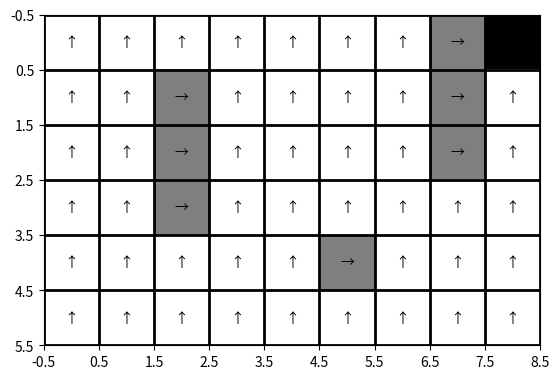

This chart was generated by the following Python code:
"""
Authors: Taylor Bergeron and Arjan Gupta
RBE 595 Reinforcement Learning
Programming Exercise 5: Model-Based RL
"""
import random

import matplotlib.pyplot as plt
import numpy as np
from tqdm import trange

class World():

    def __init__(self, height=6, width=9, actions=4, alpha=0.1, epsilon=0.1, gamma=0.95):
        # Create a grid with input shape
        self.rows = height
        self.cols = width
        self.gridworld = np.zeros((self.rows, self.cols))
        self.goal = [0, self.cols-1]
        self.start = [2, 0]

        # Set the obstacles
        self.gridworld[1:4, 2] = 1
        self.gridworld[4, 5] = 1
        self.gridworld[0:3, 7] = 1
    
    def update_gridworld(self, Q):
        """Update the gridworld with an arrow showing the best action at each state"""
        # Create a grid with input shape
        self.rows = Q.shape[0]
        self.cols = Q.shape[1]
        self.gridworld = np.zeros((self.rows, self.cols))

        # Set the obstacles
        self.gridworld[1:4, 2] = 1
        self.gridworld[4, 5] = 1
        self.gridworld[0:3, 7] = 1

        # Set the goal
        self.gridworld[0, self.cols-1] = 2

        # Set the arrows
        for r in range(self.rows):
            for c in range(self.cols):
                if not self.gridworld[r, c] == 1 and not self.gridworld[r, c] == 2:
                    self.gridworld[r, c] = np.argmax(Q[r, c, :])

    def plot_gridworld(self):
        _, ax = plt.subplots()

        # Iterate through the grid and set arrow directions
        for r in range(self.rows):
            for c in range(self.cols):
                if self.gridworld[r, c] == 0:
                    ax.annotate('↑', xy=(c, r), horizontalalignment='center', verticalalignment='center')
                elif self.gridworld[r, c] == 1:
                    ax.annotate('→', xy=(c, r), horizontalalignment='center', verticalalignment='center')
                elif self.gridworld[r, c] == 2:
                    ax.annotate('↓', xy=(c, r), horizontalalignment='center', verticalalignment='center')
                elif self.gridworld[r, c] == 3:
                    ax.annotate('←', xy=(c, r), horizontalalignment='center', verticalalignment='center')

        # Plot the grid
        ax.imshow(self.gridworld, cmap='binary')

        # Form the grid lines such that they are in the middle of each cell
        ax.set_xticks(np.arange(-.5, self.gridworld.shape[1], 1))
        ax.set_yticks(np.arange(-.5, self.gridworld.shape[0], 1))
        ax.grid(which='both', color='black', linewidth=2)

        plt.show()

    def take_action(self, state, action):
        # actions 0=up 1=right 2=down 3=left
        next_state = state #[0,0]
        if action==0:
            if not state[0]==0 and not self.gridworld[state[0]-1, state[1]]==1:
                next_state = [state[0]-1, state[1]]
        if action==1:
            if not state[1]==self.cols-1 and not self.gridworld[state[0], state[1]+1]==1:
                next_state = [state[0], state[1]+1]
        if action==2:
            if not state[0]==self.rows-1 and not self.gridworld[state[0]+1, state[1]]==1:
                next_state = [state[0]+1, state[1]]
        if action==3:
            if not state[1]==0 and not self.gridworld[state[0], state[1]-1]==1:
                next_state = [state[0], state[1]-1]

        return next_state, int(next_state == self.goal)


class Model():

    def __init__(self, height=6, width=9, actions=4, alpha=0.1, epsilon=0.1, gamma=0.95):

        # encoded in action is: next state[0], next state[1], reward
        self.model = np.zeros((height, width, actions, 3))
        # fill model with -1s so we can encode visited, nextstate=-1 and reward=-1 is unvisited
        self.model.fill(-1)

        #in each action space put tuple with next state and reward
        #actions 0=up 1=right 2=down 3=left

        #REMOVE BELOW: model needs to figure this out
        # in each action space put tuple with next state and reward
        # actions 0=up 1=right 2=down 3=left
        # populate goal reward with 1
        # self.model[0, width - 1, 0, 1] = 1
        # self.model[0, width - 1, 1, 1] = 1
        # self.model[0, width - 1, 3, 1] = 1
        # self.model[0, width - 2, 1, 1] = 1  # agent can never be here because obstacle
        # self.model[1, width - 1, 0, 1] = 1

    def take_action(self, state, action):
        r = state[0]
        c = state[1]
        # returns return and next state
        return self.model[r,c,action]

    def get_random_previously_observed_state_and_action(self):
        # randomly select state where next state and reward is not -1
        # self.model[:,:,:] != -1
        matches = np.where(self.model != -1)
        if matches is not None and len(matches)>=3:
            locations = list()
            for i in range(len(matches[0])):
                #does this to get rid of duplicates from reward and next state being encoded under actions
                if i%3 == 0:
                    locations.append([matches[0][i], matches[1][i], matches[2][i]])
            random_index = random.randint(0, len(locations)-1) #randint is inclusive
            return locations[random_index]
        print("no observed states in model")
        return [0,0,0]

    def set_next_state_and_reward(self, state, action, next_state, reward):
        self.model[state[0], state[1], action, 0] = next_state[0]
        self.model[state[0], state[1], action, 1] = next_state[1]
        self.model[state[0], state[1], action, 2] = reward

class TabularDynaQ():
    def __init__(self, model, world, episodes = 1000, planning_steps = 5, height=6, width=9, actions=4, alpha=0.1, epsilon=0.1, gamma=0.95):
        self.model = model
        self.world = world
        self.episodes = episodes
        self.planning_steps = planning_steps
        self.Q = np.zeros((height, width, actions))
        self.epsilon = epsilon
        self.actions = actions
        self.alpha = alpha
        self.gamma = gamma

    def run(self):
        print("Running Dyna-Q for {} episodes with {} planning steps".format(self.episodes, self.planning_steps))
        state = self.world.start
        for _ in trange(self.episodes):
            # goal = False
            # while not goal:
                # action = epsilon-greedy(S,Q)
            dice_roll = random.uniform(0, 1)
            if dice_roll <= self.epsilon:
                action = random.randint(0, self.actions-1) #randint is inclusive
            else:
                #TODO: make sure below works as intended
                action = np.argmax(self.Q[state[0], state[1], :])
            next_state, reward = self.world.take_action(state, action)
            max_a_Q =np.argmax(self.Q[next_state[0], next_state[1], :])
            self.Q[state[0], state[1], action] += self.alpha * (reward + self.gamma * self.Q[next_state[0], next_state[1], max_a_Q] - self.Q[state[0], state[1], action])
            self.model.set_next_state_and_reward(state, action, next_state, reward)
            state = next_state
            for planning_step in range(self.planning_steps):
                # print("planning step: {}".format(planning_step))
                state_and_action = self.model.get_random_previously_observed_state_and_action()
                s = [state_and_action[0], state_and_action[1]]
                a = state_and_action[2]
                next_state_and_reward = self.model.model[s[0], s[1], a]
                next_state = [int(next_state_and_reward[0]), int(next_state_and_reward[1])]
                reward = next_state_and_reward[2]
                max_a_Q = np.argmax(self.Q[next_state[0], next_state[1], :])
                self.Q[state[0], state[1], action] += self.alpha * (
                            reward + self.gamma * self.Q[next_state[0], next_state[1], max_a_Q] - self.Q[
                        state[0], state[1], action])
        print("Q: {}".format(self.Q))
        world.update_gridworld(self.Q)



if __name__ == "__main__":

    world = World()
    model = Model()
    # world.plot_gridworld()
    dq = TabularDynaQ(model=model, world=world)
    dq.run()

    # Show the gridworld with arrows
    world.plot_gridworld()
